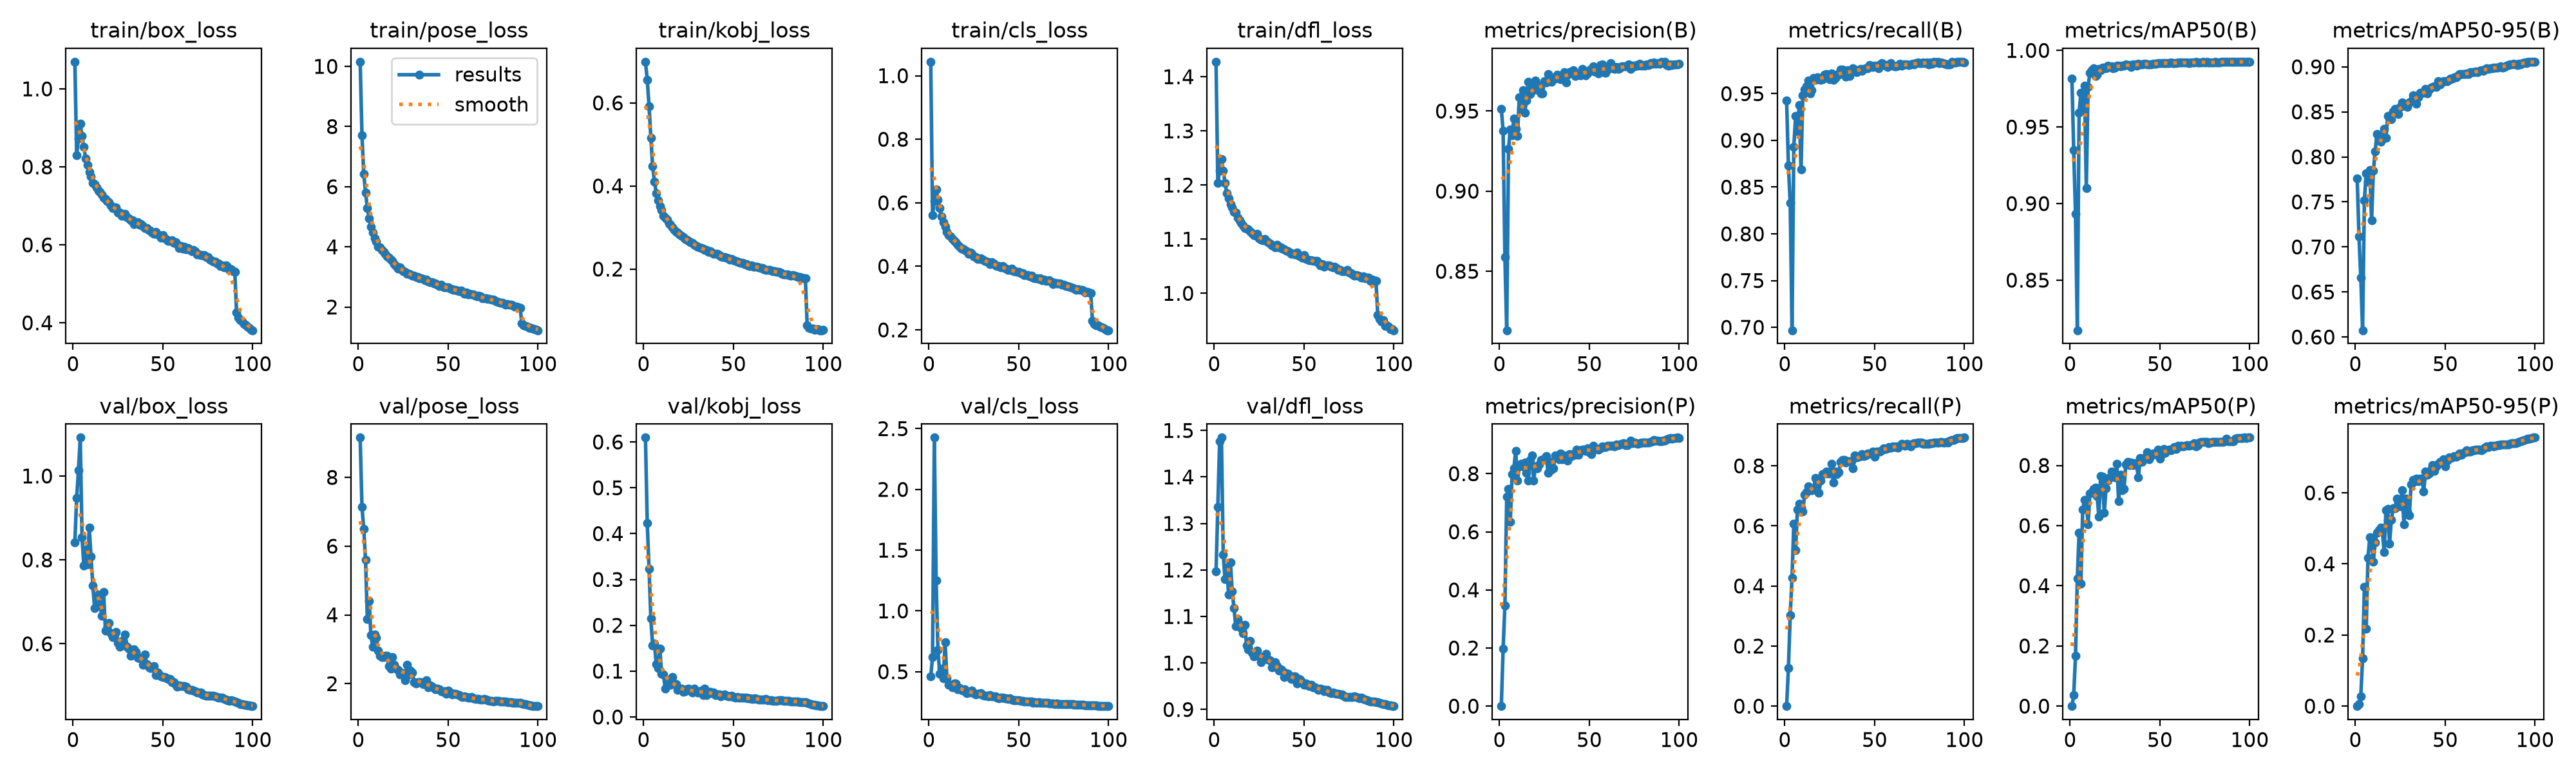

The data file committed next to this chart (first rows):
epoch, time, train/box_loss, train/pose_loss, train/kobj_loss, train/cls_loss, train/dfl_loss, metrics/precision(B), metrics/recall(B), metrics/mAP50(B), metrics/mAP50-95(B), metrics/precision(P), metrics/recall(P), metrics/mAP50(P), metrics/mAP50-95(P), val/box_loss, val/pose_loss, val/kobj_loss, val/cls_loss, val/dfl_loss, lr/pg0, lr/pg1, lr/pg2, lr/pg3
1, 243.1, 1.07, 10.15, 0.6992, 1.044, 1.428, 0.9514, 0.9424, 0.9816, 0.776, 0, 0, 0, 0, 0.842, 9.157, 0.6095, 0.4594, 1.196, 0.009931, 0.00331, 0.009931, 0.00331
2, 474.9, 0.8296, 7.716, 0.6562, 0.5605, 1.204, 0.9375, 0.8734, 0.9348, 0.7117, 0.197, 0.1262, 0.03625, 0.00534, 0.9479, 7.146, 0.4229, 0.6212, 1.336, 0.01973, 0.006578, 0.01973, 0.006578
3, 703.1, 0.8726, 6.418, 0.5927, 0.6055, 1.227, 0.8588, 0.8329, 0.8932, 0.6657, 0.3471, 0.3032, 0.1667, 0.02799, 1.013, 6.501, 0.3234, 2.426, 1.477, 0.02934, 0.009779, 0.02934, 0.009779
4, 932.5, 0.9103, 5.81, 0.5167, 0.643, 1.248, 0.8132, 0.6968, 0.8173, 0.6075, 0.7214, 0.4275, 0.4243, 0.1338, 1.091, 5.602, 0.2149, 1.252, 1.485, 0.02911, 0.009703, 0.02911, 0.009703
5, 1160, 0.8787, 5.284, 0.4482, 0.6096, 1.227, 0.9264, 0.8928, 0.9594, 0.7517, 0.7479, 0.6075, 0.5755, 0.3361, 0.8534, 3.877, 0.1558, 0.6781, 1.233, 0.02881, 0.009604, 0.02881, 0.009604
6, 1389, 0.8506, 4.952, 0.411, 0.584, 1.204, 0.9386, 0.9261, 0.9723, 0.7819, 0.6351, 0.5185, 0.4076, 0.217, 0.7866, 4.396, 0.1602, 0.4843, 1.181, 0.02851, 0.009505, 0.02851, 0.009505
7, 1617, 0.822, 4.673, 0.3829, 0.5573, 1.184, 0.9348, 0.9098, 0.9633, 0.7726, 0.7993, 0.6537, 0.653, 0.4168, 0.8247, 3.404, 0.1157, 0.5227, 1.205, 0.02822, 0.009406, 0.02822, 0.009406
8, 1845, 0.8044, 4.471, 0.3661, 0.5386, 1.176, 0.9452, 0.9378, 0.9768, 0.7854, 0.8187, 0.6746, 0.6851, 0.4745, 0.7902, 3.083, 0.1061, 0.4465, 1.147, 0.02792, 0.009307, 0.02792, 0.009307
9, 2073, 0.7869, 4.277, 0.3522, 0.5237, 1.164, 0.939, 0.8687, 0.9101, 0.7294, 0.8792, 0.6603, 0.6797, 0.4606, 0.8766, 3.433, 0.1493, 0.7412, 1.216, 0.02762, 0.009208, 0.02762, 0.009208
10, 2300, 0.7756, 4.173, 0.3416, 0.5094, 1.158, 0.9347, 0.9481, 0.9763, 0.7844, 0.7762, 0.6471, 0.6032, 0.407, 0.8075, 3.342, 0.09401, 0.4446, 1.154, 0.02733, 0.009109, 0.02733, 0.009109
11, 2527, 0.7595, 4.005, 0.329, 0.4988, 1.15, 0.9587, 0.9546, 0.9855, 0.8064, 0.8249, 0.7046, 0.706, 0.4606, 0.7393, 2.96, 0.09252, 0.3934, 1.118, 0.02703, 0.00901, 0.02703, 0.00901
12, 2754, 0.7549, 3.978, 0.3228, 0.4935, 1.149, 0.9512, 0.9581, 0.9869, 0.8256, 0.8341, 0.7131, 0.711, 0.4873, 0.6845, 2.806, 0.06179, 0.3904, 1.079, 0.02673, 0.008911, 0.02673, 0.008911
13, 2980, 0.7468, 3.895, 0.3186, 0.487, 1.139, 0.9631, 0.9638, 0.9884, 0.8202, 0.8252, 0.7316, 0.7214, 0.495, 0.7124, 2.781, 0.07975, 0.369, 1.095, 0.02644, 0.008812, 0.02644, 0.008812
14, 3211, 0.7391, 3.832, 0.3103, 0.4806, 1.135, 0.9491, 0.9504, 0.9834, 0.8165, 0.8392, 0.719, 0.7259, 0.502, 0.7173, 2.778, 0.07918, 0.4042, 1.083, 0.02614, 0.008713, 0.02614, 0.008713
15, 3438, 0.7359, 3.761, 0.306, 0.4759, 1.13, 0.9564, 0.9539, 0.9841, 0.8224, 0.8032, 0.7195, 0.6995, 0.4915, 0.6906, 2.806, 0.06974, 0.4029, 1.075, 0.02584, 0.008614, 0.02584, 0.008614
16, 3667, 0.7289, 3.682, 0.3004, 0.4669, 1.125, 0.9682, 0.967, 0.988, 0.8314, 0.7775, 0.7204, 0.6304, 0.4329, 0.6672, 2.812, 0.08745, 0.3577, 1.064, 0.02555, 0.008515, 0.02555, 0.008515
17, 3893, 0.7202, 3.637, 0.2942, 0.4614, 1.121, 0.9605, 0.9644, 0.9869, 0.8211, 0.8466, 0.7595, 0.7653, 0.5507, 0.7238, 2.505, 0.07374, 0.3656, 1.082, 0.02525, 0.008416, 0.02525, 0.008416
18, 4120, 0.7175, 3.587, 0.29, 0.4561, 1.12, 0.9626, 0.9677, 0.9888, 0.8457, 0.8631, 0.751, 0.7619, 0.5551, 0.6312, 2.441, 0.07204, 0.3491, 1.037, 0.02495, 0.008317, 0.02495, 0.008317
19, 4347, 0.7121, 3.526, 0.2873, 0.4554, 1.118, 0.9645, 0.9671, 0.9888, 0.8457, 0.7761, 0.7106, 0.6425, 0.4565, 0.6353, 2.766, 0.05871, 0.3454, 1.029, 0.02465, 0.008218, 0.02465, 0.008218
20, 4574, 0.7097, 3.432, 0.2839, 0.452, 1.115, 0.9692, 0.9649, 0.9882, 0.8416, 0.8259, 0.7508, 0.7249, 0.5241, 0.6499, 2.558, 0.0617, 0.3566, 1.047, 0.02436, 0.008119, 0.02436, 0.008119
21, 4801, 0.7012, 3.357, 0.2799, 0.4475, 1.111, 0.9661, 0.9656, 0.9902, 0.8504, 0.8179, 0.7715, 0.7493, 0.5574, 0.6257, 2.439, 0.06215, 0.3262, 1.022, 0.02406, 0.00802, 0.02406, 0.00802
22, 5028, 0.6938, 3.277, 0.2769, 0.4395, 1.107, 0.9625, 0.9704, 0.9892, 0.8532, 0.8323, 0.7746, 0.76, 0.5566, 0.6158, 2.403, 0.05496, 0.3338, 1.015, 0.02376, 0.007921, 0.02376, 0.007921
23, 5258, 0.6955, 3.314, 0.273, 0.4428, 1.106, 0.9609, 0.9707, 0.9895, 0.8495, 0.8471, 0.7803, 0.7803, 0.5845, 0.6225, 2.278, 0.05574, 0.3295, 1.023, 0.02347, 0.007822, 0.02347, 0.007822
24, 5485, 0.6962, 3.265, 0.2714, 0.4391, 1.11, 0.9612, 0.969, 0.9885, 0.8476, 0.8484, 0.7746, 0.7737, 0.5762, 0.6279, 2.334, 0.05993, 0.3458, 1.027, 0.02317, 0.007723, 0.02317, 0.007723
25, 5713, 0.6831, 3.193, 0.2673, 0.4314, 1.102, 0.9687, 0.9656, 0.9887, 0.8556, 0.8525, 0.7751, 0.76, 0.5621, 0.6017, 2.29, 0.06197, 0.3241, 1.014, 0.02287, 0.007624, 0.02287, 0.007624
26, 5940, 0.6833, 3.167, 0.2646, 0.4288, 1.099, 0.9677, 0.9716, 0.9901, 0.8606, 0.8614, 0.8062, 0.8057, 0.607, 0.5925, 2.11, 0.05919, 0.3122, 1.002, 0.02258, 0.007525, 0.02258, 0.007525
27, 6167, 0.6747, 3.112, 0.2629, 0.4229, 1.098, 0.9732, 0.9647, 0.9899, 0.8568, 0.8025, 0.7439, 0.6806, 0.5116, 0.6068, 2.546, 0.05406, 0.3179, 1.012, 0.02228, 0.007426, 0.02228, 0.007426
28, 6395, 0.6751, 3.114, 0.2586, 0.4239, 1.1, 0.9709, 0.9671, 0.9895, 0.8585, 0.8397, 0.7816, 0.7681, 0.5837, 0.6024, 2.272, 0.06199, 0.3181, 1.015, 0.02198, 0.007327, 0.02198, 0.007327
29, 6623, 0.6787, 3.083, 0.2563, 0.4249, 1.097, 0.9684, 0.9702, 0.99, 0.8557, 0.814, 0.7726, 0.7174, 0.548, 0.622, 2.378, 0.05559, 0.3258, 1.019, 0.02168, 0.007228, 0.02168, 0.007228
30, 6849, 0.6714, 3.041, 0.2538, 0.4203, 1.094, 0.9707, 0.9705, 0.99, 0.8604, 0.8188, 0.779, 0.7216, 0.537, 0.5935, 2.332, 0.05381, 0.3062, 1.008, 0.02139, 0.007129, 0.02139, 0.007129
31, 7075, 0.6678, 3.032, 0.2526, 0.417, 1.092, 0.9704, 0.9759, 0.9907, 0.8622, 0.8629, 0.8127, 0.8042, 0.6235, 0.5878, 2.048, 0.05323, 0.3048, 1.006, 0.02109, 0.00703, 0.02109, 0.00703
32, 7301, 0.6623, 3.007, 0.2502, 0.4148, 1.089, 0.9726, 0.9761, 0.9906, 0.8682, 0.8593, 0.8195, 0.8122, 0.6355, 0.572, 2.001, 0.05715, 0.3015, 0.9907, 0.02079, 0.006931, 0.02079, 0.006931
33, 7527, 0.6628, 2.992, 0.2485, 0.4137, 1.089, 0.9719, 0.9729, 0.9906, 0.8655, 0.8496, 0.8194, 0.8018, 0.6333, 0.5745, 2.036, 0.04808, 0.2985, 0.992, 0.0205, 0.006832, 0.0205, 0.006832
34, 7753, 0.6532, 2.955, 0.2462, 0.4072, 1.085, 0.9698, 0.9685, 0.9891, 0.8588, 0.8698, 0.8114, 0.8093, 0.6402, 0.5862, 2.036, 0.06206, 0.3054, 1.002, 0.0202, 0.006733, 0.0202, 0.006733
35, 7979, 0.6583, 2.958, 0.2453, 0.413, 1.089, 0.9717, 0.9751, 0.9909, 0.8664, 0.8496, 0.8165, 0.8002, 0.6333, 0.5803, 2.051, 0.0485, 0.2955, 0.9931, 0.0199, 0.006634, 0.0199, 0.006634
36, 8205, 0.6581, 2.944, 0.2421, 0.4088, 1.085, 0.9742, 0.969, 0.9908, 0.8711, 0.8619, 0.8158, 0.8075, 0.6404, 0.5668, 1.996, 0.05243, 0.2976, 0.9842, 0.01961, 0.006535, 0.01961, 0.006535
37, 8430, 0.6509, 2.889, 0.2425, 0.4036, 1.085, 0.9677, 0.9739, 0.9899, 0.8714, 0.8594, 0.815, 0.8004, 0.6405, 0.5648, 1.997, 0.05547, 0.2973, 0.9866, 0.01931, 0.006436, 0.01931, 0.006436
38, 8656, 0.6536, 2.904, 0.2398, 0.4015, 1.082, 0.9725, 0.9769, 0.9912, 0.8714, 0.8455, 0.7922, 0.7601, 0.6042, 0.5666, 2.109, 0.05233, 0.2842, 0.9843, 0.01901, 0.006337, 0.01901, 0.006337
39, 8882, 0.6486, 2.85, 0.2374, 0.4004, 1.082, 0.9742, 0.9758, 0.9909, 0.8756, 0.8668, 0.8345, 0.8246, 0.6591, 0.5508, 1.904, 0.05358, 0.284, 0.9702, 0.01871, 0.006238, 0.01871, 0.006238
40, 9108, 0.6437, 2.823, 0.2374, 0.3962, 1.079, 0.9745, 0.9731, 0.9908, 0.8705, 0.861, 0.8292, 0.8127, 0.6504, 0.5742, 1.949, 0.04731, 0.2853, 0.9779, 0.01842, 0.006139, 0.01842, 0.006139
41, 9334, 0.6429, 2.829, 0.2363, 0.4001, 1.078, 0.9757, 0.9746, 0.9913, 0.8749, 0.8675, 0.83, 0.8239, 0.6551, 0.5523, 1.92, 0.04889, 0.2843, 0.977, 0.01812, 0.00604, 0.01812, 0.00604
42, 9560, 0.6381, 2.788, 0.2333, 0.3944, 1.075, 0.9718, 0.9767, 0.9911, 0.8769, 0.8647, 0.8317, 0.8246, 0.6651, 0.5454, 1.874, 0.04952, 0.282, 0.9719, 0.01782, 0.005941, 0.01782, 0.005941
43, 9785, 0.6369, 2.781, 0.2305, 0.3932, 1.073, 0.9729, 0.9746, 0.9909, 0.8776, 0.8828, 0.8387, 0.8439, 0.6774, 0.5425, 1.83, 0.0449, 0.2791, 0.966, 0.01753, 0.005842, 0.01753, 0.005842
44, 10014, 0.632, 2.742, 0.2285, 0.3894, 1.073, 0.9728, 0.9768, 0.991, 0.878, 0.866, 0.8324, 0.8211, 0.6613, 0.5426, 1.862, 0.04795, 0.2781, 0.9719, 0.01723, 0.005743, 0.01723, 0.005743
45, 10241, 0.628, 2.708, 0.2286, 0.3897, 1.072, 0.9721, 0.9769, 0.9907, 0.8776, 0.8817, 0.8345, 0.8302, 0.6738, 0.5477, 1.831, 0.04941, 0.2809, 0.9708, 0.01693, 0.005644, 0.01693, 0.005644
46, 10468, 0.634, 2.739, 0.2273, 0.3922, 1.076, 0.9765, 0.9774, 0.9915, 0.8844, 0.8834, 0.8416, 0.8395, 0.6826, 0.526, 1.774, 0.04631, 0.2696, 0.9563, 0.01664, 0.005545, 0.01664, 0.005545
47, 10694, 0.6273, 2.684, 0.2255, 0.3841, 1.07, 0.9729, 0.9809, 0.9914, 0.8802, 0.8837, 0.8403, 0.8406, 0.687, 0.5314, 1.767, 0.04463, 0.2651, 0.9653, 0.01634, 0.005446, 0.01634, 0.005446
48, 10921, 0.6249, 2.648, 0.2235, 0.3841, 1.068, 0.9723, 0.9797, 0.9915, 0.8828, 0.8774, 0.8417, 0.8367, 0.6836, 0.5271, 1.777, 0.04465, 0.2658, 0.9641, 0.01604, 0.005347, 0.01604, 0.005347
49, 11152, 0.6184, 2.654, 0.2236, 0.3819, 1.066, 0.9735, 0.9787, 0.9916, 0.8842, 0.8883, 0.8482, 0.8533, 0.6947, 0.5225, 1.716, 0.04581, 0.264, 0.9583, 0.01574, 0.005248, 0.01574, 0.005248
50, 11385, 0.6255, 2.659, 0.2214, 0.3821, 1.071, 0.9754, 0.9802, 0.9917, 0.884, 0.8737, 0.8309, 0.8233, 0.6751, 0.5213, 1.808, 0.04314, 0.2631, 0.9539, 0.01545, 0.005149, 0.01545, 0.005149
51, 11613, 0.6164, 2.61, 0.2195, 0.3782, 1.064, 0.9762, 0.9782, 0.9918, 0.8844, 0.8677, 0.848, 0.8378, 0.6911, 0.5204, 1.752, 0.04247, 0.2584, 0.9563, 0.01515, 0.00505, 0.01515, 0.00505
52, 11844, 0.6135, 2.595, 0.2184, 0.3788, 1.063, 0.9777, 0.9771, 0.9919, 0.8854, 0.8951, 0.8485, 0.8543, 0.6991, 0.5171, 1.697, 0.04308, 0.26, 0.9514, 0.01485, 0.004951, 0.01485, 0.004951
53, 12070, 0.6106, 2.562, 0.216, 0.3728, 1.061, 0.9746, 0.9816, 0.9916, 0.8867, 0.8874, 0.8481, 0.8429, 0.6978, 0.5167, 1.706, 0.0416, 0.2555, 0.9505, 0.01456, 0.004852, 0.01456, 0.004852
54, 12296, 0.6098, 2.562, 0.2151, 0.3718, 1.061, 0.9756, 0.9827, 0.9918, 0.8866, 0.8857, 0.8528, 0.8497, 0.699, 0.5167, 1.712, 0.0428, 0.2569, 0.9531, 0.01426, 0.004753, 0.01426, 0.004753
55, 12525, 0.6111, 2.557, 0.2144, 0.3725, 1.06, 0.9735, 0.9811, 0.9917, 0.8885, 0.8819, 0.8591, 0.8522, 0.7031, 0.5084, 1.686, 0.04195, 0.2545, 0.9472, 0.01396, 0.004654, 0.01396, 0.004654
56, 12752, 0.6054, 2.528, 0.2126, 0.3693, 1.06, 0.9788, 0.9797, 0.992, 0.8886, 0.8877, 0.8568, 0.8512, 0.702, 0.5086, 1.679, 0.04209, 0.2541, 0.9481, 0.01367, 0.004555, 0.01367, 0.004555
57, 12979, 0.6075, 2.54, 0.2117, 0.3696, 1.06, 0.9792, 0.9788, 0.9919, 0.8907, 0.8936, 0.858, 0.8548, 0.7056, 0.5019, 1.637, 0.04261, 0.254, 0.9449, 0.01337, 0.004456, 0.01337, 0.004456
58, 13207, 0.6015, 2.51, 0.2095, 0.3649, 1.056, 0.9744, 0.9809, 0.9919, 0.8917, 0.8907, 0.8616, 0.8614, 0.7103, 0.4979, 1.618, 0.04046, 0.246, 0.9423, 0.01307, 0.004357, 0.01307, 0.004357
59, 13437, 0.5919, 2.446, 0.2076, 0.3626, 1.051, 0.9738, 0.9829, 0.9917, 0.8917, 0.8908, 0.8597, 0.8546, 0.7079, 0.5005, 1.632, 0.04136, 0.2475, 0.9445, 0.01277, 0.004258, 0.01277, 0.004258
60, 13665, 0.5975, 2.475, 0.2084, 0.3616, 1.054, 0.9759, 0.9799, 0.9921, 0.8919, 0.8951, 0.8656, 0.8651, 0.7125, 0.4994, 1.608, 0.03924, 0.2435, 0.9432, 0.01248, 0.004159, 0.01248, 0.004159
... 40 more rows
